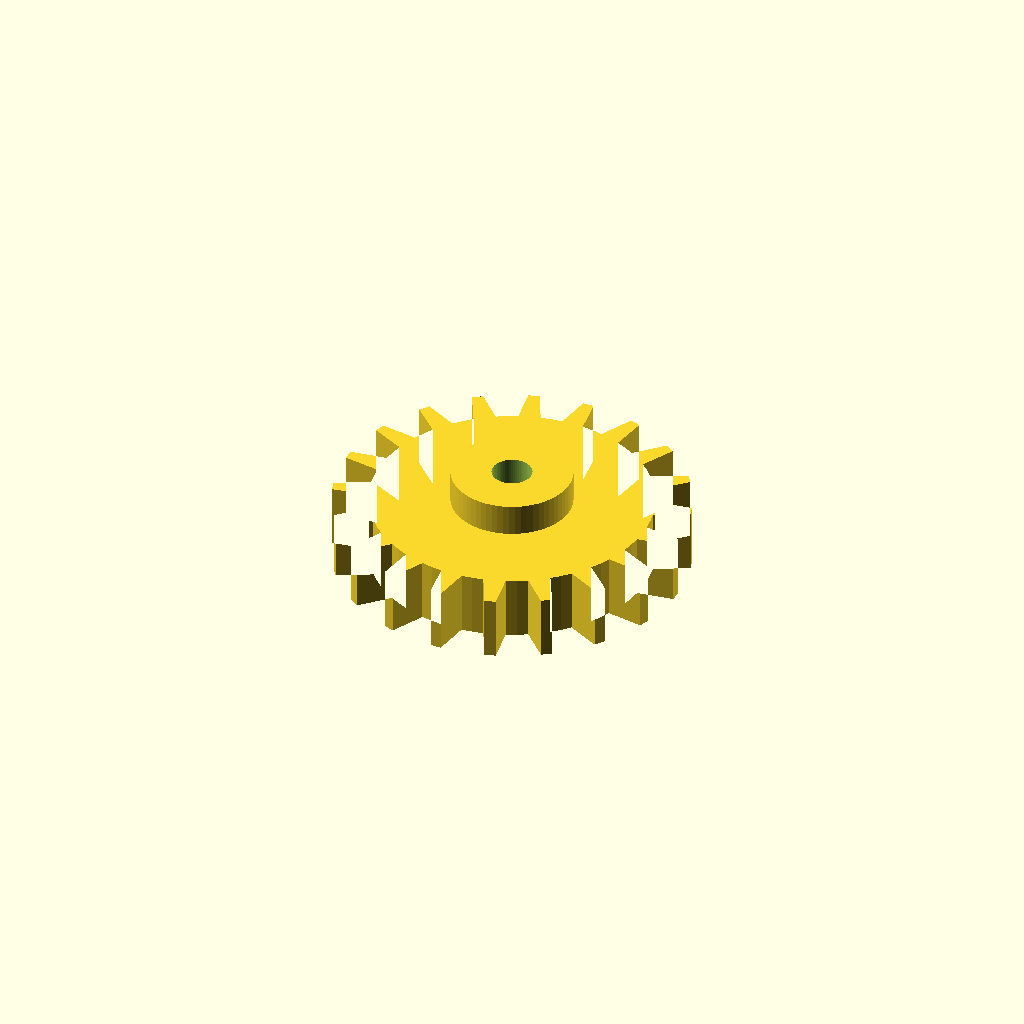
Cell 1: the model at its default parameters.
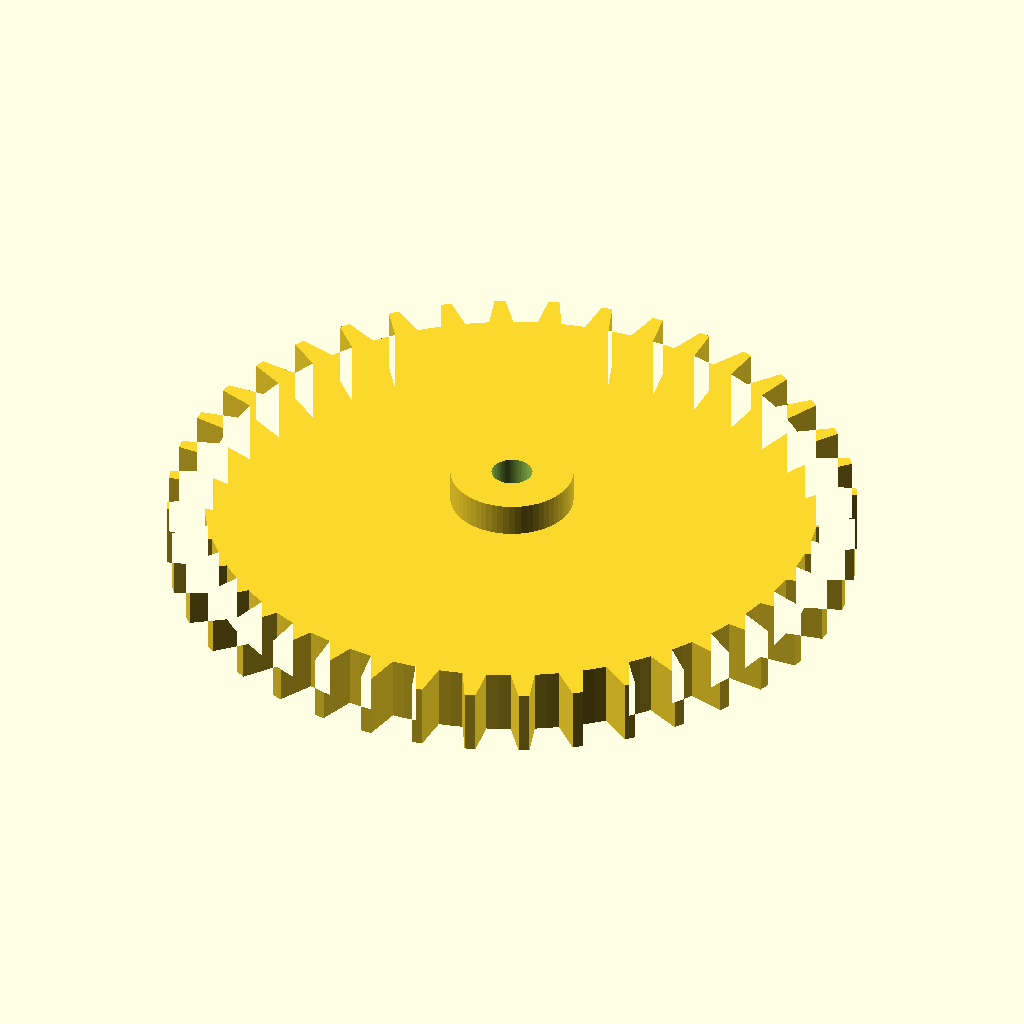
Cell 2: the same model with teeth = 40.
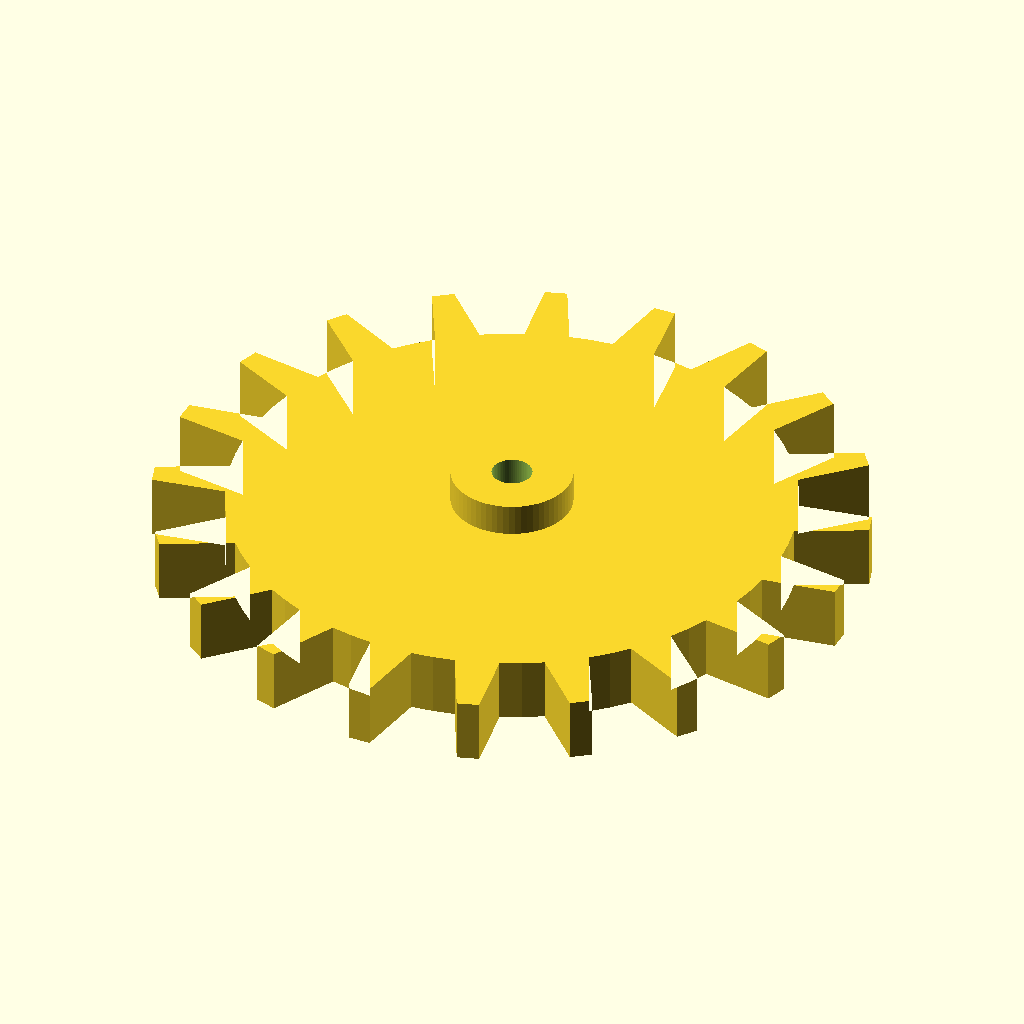
Cell 3 — module_pitch set to 4, the other parameters unchanged.
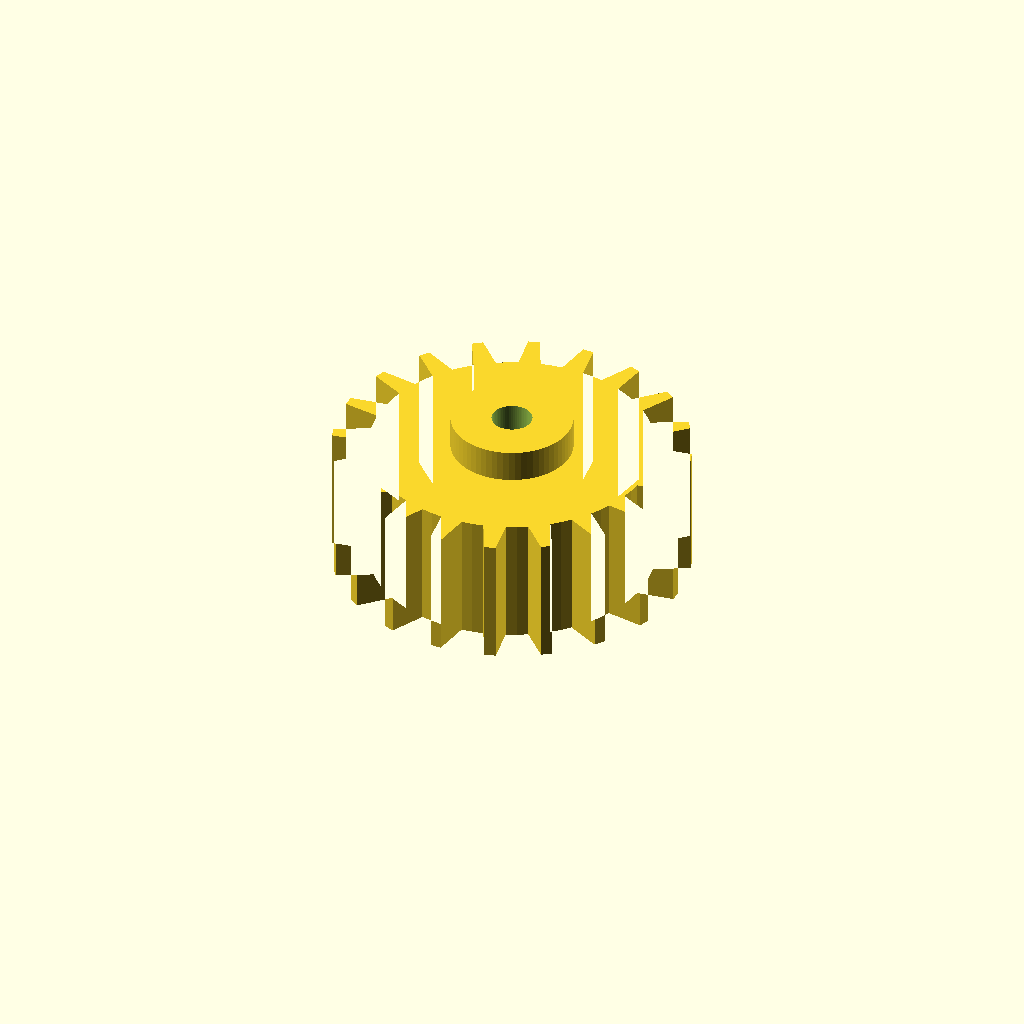
Cell 4 — gear_thickness set to 16, the other parameters unchanged.
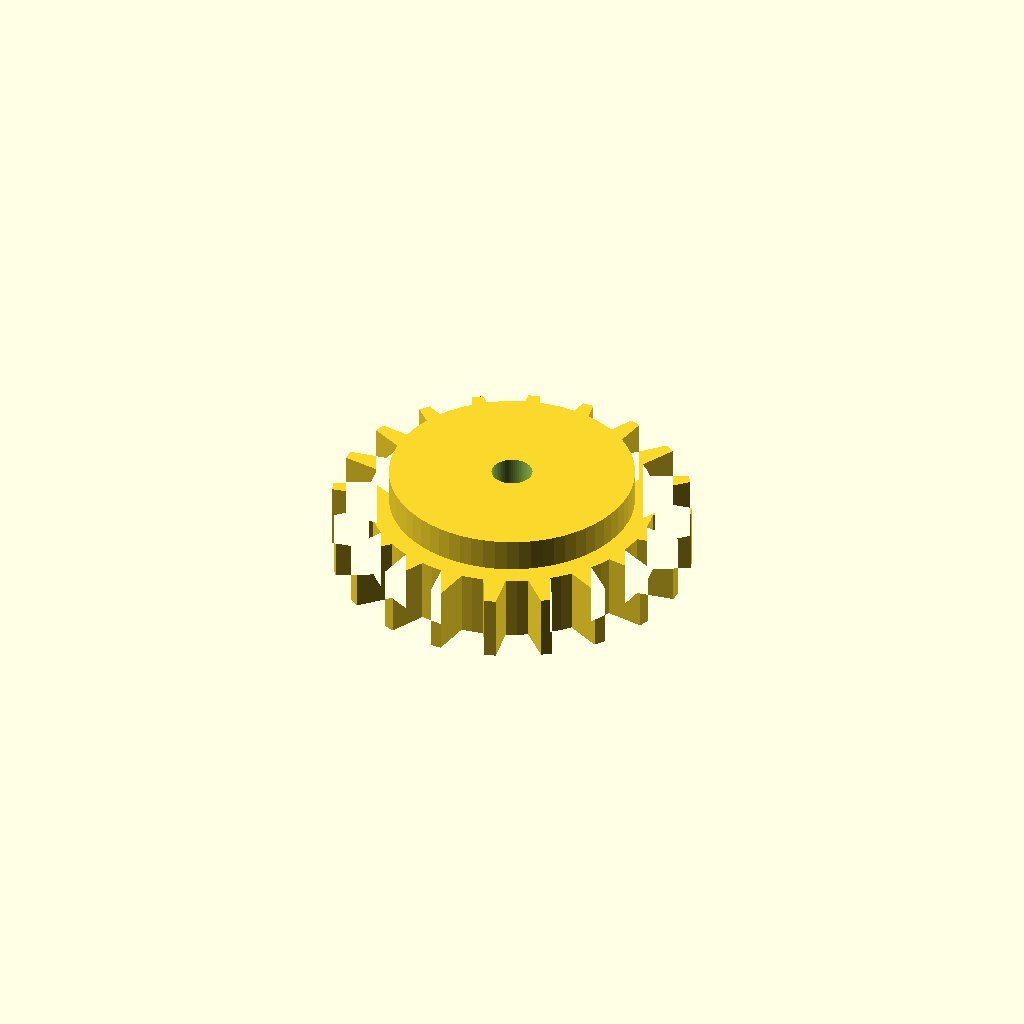
Cell 5: hub_diameter = 30 (everything else at default).
All cells are drawn from one camera (rotation 55°, 0°, 25°, orthographic, colour scheme Cornfield), so only the parameter changes between them.
Source of the model, .harness/openscad/parts/gear.scad:
// gear.scad — Parametric involute spur gear
// Demonstrates: trigonometric geometry, module-pitch system, hub/bore

// --- Parameters (override via -D flags) ---
teeth = 20;             // number of teeth
module_pitch = 2;       // mm — gear module (tooth size)
pressure_angle = 20;    // degrees — standard: 14.5 or 20
gear_thickness = 8;     // mm — face width
hub_diameter = 15;      // mm — central hub
hub_height = 4;         // mm — hub protrusion
bore_diameter = 5;      // mm — shaft bore
fn = 64;                // facet count (gears need higher resolution)

// --- Layer 1: Parameter Validation ---
use <../lib/validate.scad>
use <../lib/validate-project.scad>

validate_positive("teeth", teeth);
validate_positive("module_pitch", module_pitch);
validate_positive("gear_thickness", gear_thickness);
validate_positive("hub_diameter", hub_diameter);
validate_positive("bore_diameter", bore_diameter);
validate_fn(fn);

// Gear-specific validations
assert(teeth >= 6,
    str("GATE FAIL: teeth=", teeth, " < 6 minimum (undercut occurs below ~12 teeth)"));
assert(module_pitch >= 0.5,
    str("GATE FAIL: module_pitch=", module_pitch, " < 0.5mm minimum"));
assert(module_pitch <= 10,
    str("GATE FAIL: module_pitch=", module_pitch, " > 10mm maximum"));
assert(pressure_angle >= 14 && pressure_angle <= 25,
    str("GATE FAIL: pressure_angle=", pressure_angle, " outside 14-25° range"));
assert(bore_diameter < hub_diameter,
    str("GATE FAIL: bore_diameter=", bore_diameter, " >= hub_diameter=", hub_diameter));

// Derived dimensions
pitch_radius = (teeth * module_pitch) / 2;
addendum = module_pitch;
dedendum = 1.25 * module_pitch;
outer_radius = pitch_radius + addendum;
root_radius = pitch_radius - dedendum;
base_radius = pitch_radius * cos(pressure_angle);

assert(root_radius > bore_diameter / 2 + 1,
    str("GATE FAIL: root_radius=", root_radius,
        "mm too close to bore_diameter/2=", bore_diameter / 2,
        "mm (need >1mm wall)"));

// Advisory
if (teeth < 12)
    echo("WARN: teeth=", teeth, " — significant undercut expected below 12 teeth");
if (fn < 64)
    echo("WARN: $fn=", fn, " — gear tooth profiles benefit from $fn >= 64");

// --- Geometry ---

// Involute curve point at parameter t (radians from base circle)
function involute_point(base_r, t) =
    [base_r * (cos(t * 180 / PI) + t * sin(t * 180 / PI)),
     base_r * (sin(t * 180 / PI) - t * cos(t * 180 / PI))];

// Generate involute curve points
function involute_curve(base_r, steps, max_r) =
    let(max_t = sqrt((max_r / base_r) * (max_r / base_r) - 1))
    [for (i = [0:steps])
        let(t = max_t * i / steps)
        involute_point(base_r, t)];

// Single tooth profile as 2D polygon
module tooth_profile() {
    // Approximate tooth with trapezoid + tip arc for printability
    tooth_angle = 360 / teeth;
    tip_width = module_pitch * 0.3;
    root_width = module_pitch * 0.5;

    // Simplified tooth profile (polygon approximation)
    half_angle = tooth_angle / 4;
    points = [
        [root_radius * cos(-half_angle), root_radius * sin(-half_angle)],
        [outer_radius * cos(-half_angle * 0.4), outer_radius * sin(-half_angle * 0.4)],
        [outer_radius * cos(half_angle * 0.4), outer_radius * sin(half_angle * 0.4)],
        [root_radius * cos(half_angle), root_radius * sin(half_angle)]
    ];
    polygon(points);
}

module gear_body() {
    difference() {
        union() {
            // Gear disc with teeth
            linear_extrude(height=gear_thickness) {
                // Root circle
                circle(r=root_radius, $fn=teeth * 4);

                // Teeth
                for (i = [0:teeth - 1]) {
                    rotate([0, 0, i * 360 / teeth])
                        tooth_profile();
                }
            }

            // Hub
            if (hub_height > 0) {
                translate([0, 0, gear_thickness])
                    cylinder(d=hub_diameter, h=hub_height, $fn=fn);
            }
        }

        // Bore hole (through entire part)
        translate([0, 0, -1])
            cylinder(d=bore_diameter, h=gear_thickness + hub_height + 2, $fn=fn);
    }
}

gear_body();
Customizer parameters (derived from the source; name, type, default, range or options):
teeth: number, default 20
module_pitch: number, default 2
pressure_angle: number, default 20
gear_thickness: number, default 8
hub_diameter: number, default 15
hub_height: number, default 4
bore_diameter: number, default 5
fn: number, default 64
